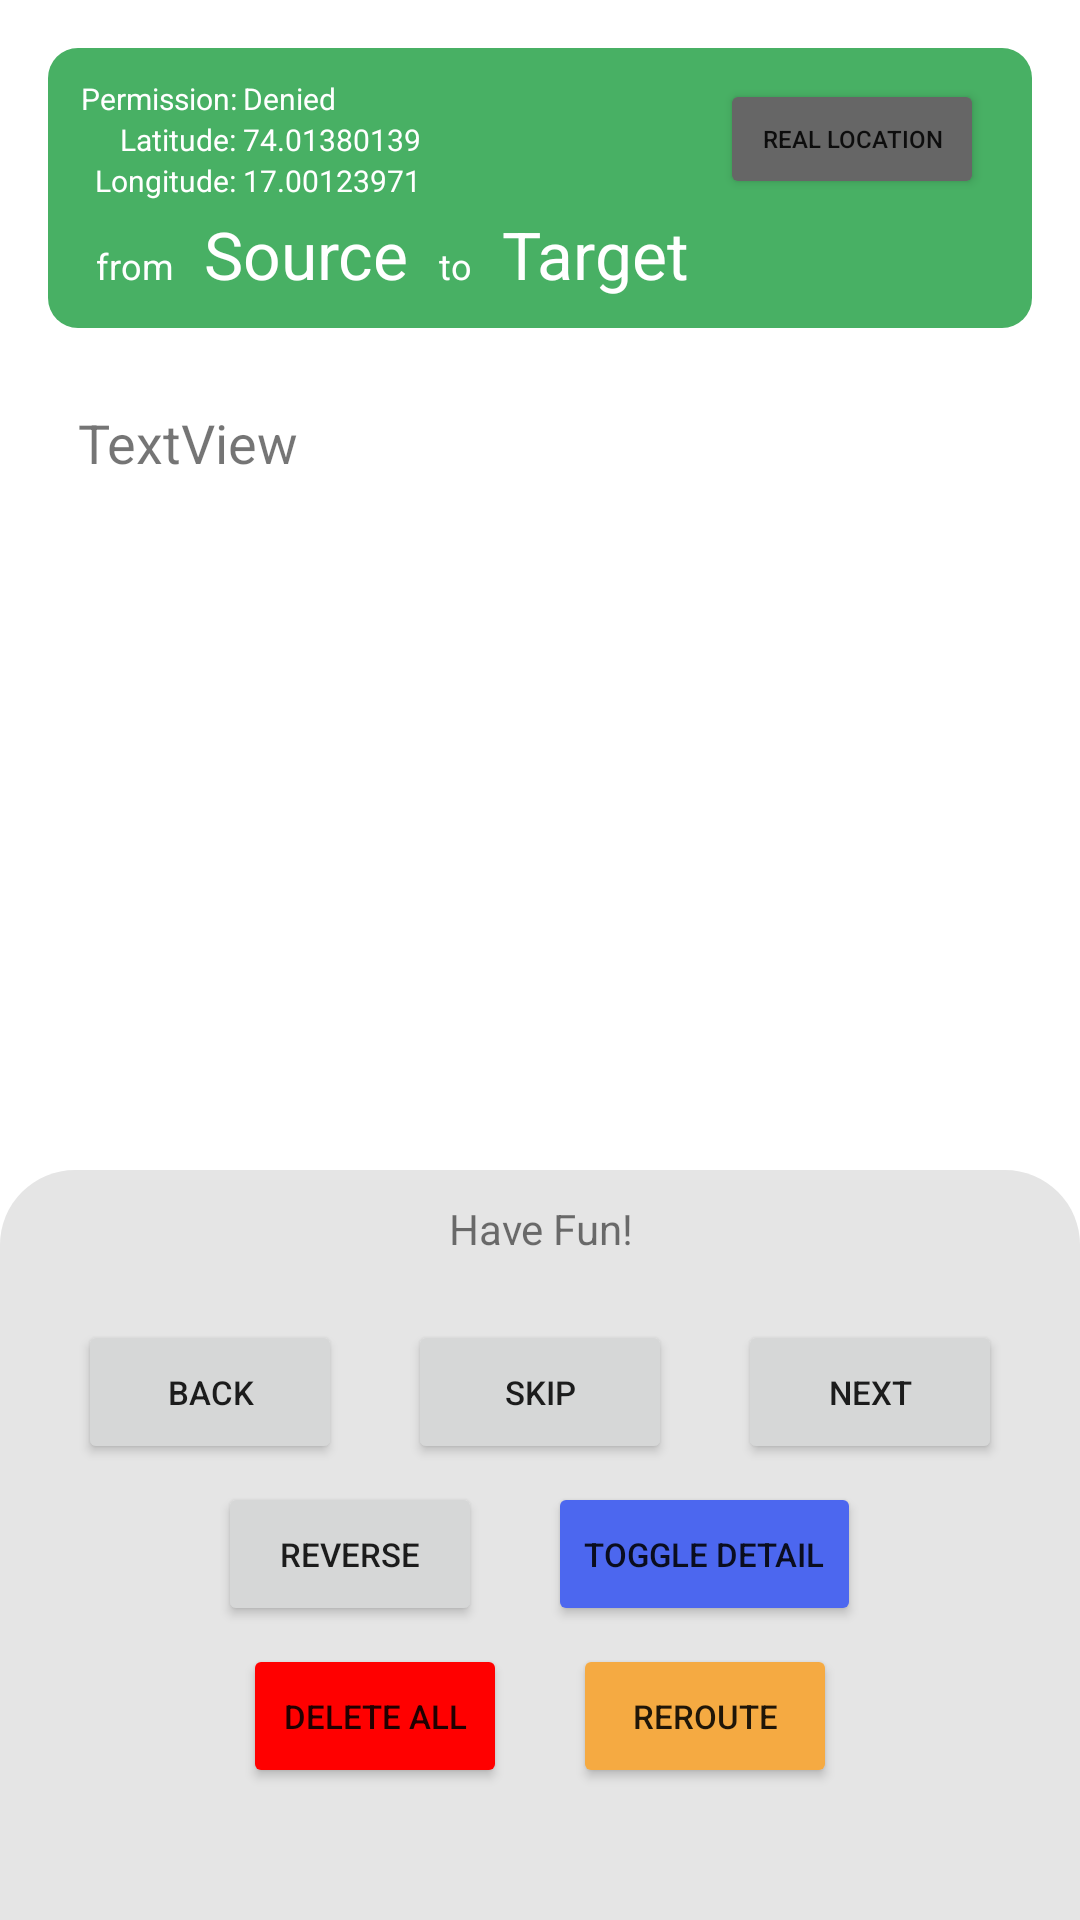

The Android layout XML behind this screen, and the referenced resources:
<!-- AndroidManifest.xml: application theme Theme.Zooseeker -->
<!-- res/layout/activity_route.xml -->
<?xml version="1.0" encoding="utf-8"?>
<androidx.constraintlayout.widget.ConstraintLayout xmlns:android="http://schemas.android.com/apk/res/android"
    xmlns:app="http://schemas.android.com/apk/res-auto"
    xmlns:tools="http://schemas.android.com/tools"
    android:layout_width="match_parent"
    android:layout_height="match_parent"
    tools:context=".Route.RouteActivity">

    <LinearLayout
        android:id="@+id/route_container"
        android:layout_width="match_parent"
        android:layout_height="match_parent"
        android:orientation="vertical">

        <LinearLayout
            android:layout_width="match_parent"
            android:background="@drawable/route_header_bg"
            android:layout_height="wrap_content"
            android:layout_marginHorizontal="16dp"
            android:layout_marginTop="16dp"
            android:paddingVertical="10dp"
            android:orientation="vertical">
            <LinearLayout
                android:layout_width="match_parent"
                android:layout_height="wrap_content"
                android:gravity="center_vertical">
                <LinearLayout
                    android:layout_width="match_parent"
                    android:layout_height="wrap_content"
                    android:orientation="vertical"
                    android:layout_weight="1.0">
                    <LinearLayout
                        android:layout_width="wrap_content"
                        android:layout_height="wrap_content"
                        android:orientation="horizontal">
                        <TextView
                            android:layout_width="65dp"
                            android:layout_height="wrap_content"
                            android:text="Permission: "
                            android:textSize="10dp"
                            android:textAlignment="textEnd"
                            android:textColor="#fff" />
                        <TextView
                            android:id="@+id/route_permission"
                            android:layout_width="wrap_content"
                            android:layout_height="wrap_content"
                            android:text="Denied"
                            android:textSize="10dp"
                            android:textColor="#fff"
                            android:textAlignment="textStart" />
                    </LinearLayout>
                    <LinearLayout
                        android:layout_width="wrap_content"
                        android:layout_height="wrap_content"
                        android:orientation="horizontal">
                        <TextView
                            android:layout_width="65dp"
                            android:layout_height="wrap_content"
                            android:text="Latitude: "
                            android:textSize="10dp"
                            android:textAlignment="textEnd"
                            android:textColor="#fff" />
                        <TextView
                            android:id="@+id/route_latitude"
                            android:layout_width="wrap_content"
                            android:layout_height="wrap_content"
                            android:text="74.01380139"
                            android:textSize="10dp"
                            android:textColor="#fff"
                            android:textAlignment="textStart" />
                    </LinearLayout>
                    <LinearLayout
                        android:layout_width="wrap_content"
                        android:layout_height="wrap_content"
                        android:orientation="horizontal">
                        <TextView
                            android:layout_width="65dp"
                            android:layout_height="wrap_content"
                            android:text="Longitude: "
                            android:textSize="10dp"
                            android:textAlignment="textEnd"
                            android:paddingLeft="16dp"
                            android:textColor="#fff" />
                        <TextView
                            android:id="@+id/route_longitude"
                            android:layout_width="wrap_content"
                            android:layout_height="wrap_content"
                            android:text="17.00123971"
                            android:textSize="10dp"
                            android:textColor="#fff"
                            android:textAlignment="textStart" />
                    </LinearLayout>
                </LinearLayout>

                <Button
                    android:id="@+id/route_gps_setting_button"
                    android:layout_width="wrap_content"
                    android:layout_height="40dp"
                    android:textSize="8dp"
                    android:backgroundTint="#666"
                    android:layout_marginRight="16dp"
                    android:text="Real Location"/>
            </LinearLayout>

            <LinearLayout
                android:layout_width="wrap_content"
                android:layout_height="wrap_content"
                android:layout_marginTop="3dp">
                <TextView
                    android:layout_width="wrap_content"
                    android:layout_height="wrap_content"
                    android:text="from"
                    android:textSize="12dp"
                    android:paddingLeft="16dp"
                    android:paddingRight="10dp"
                    android:textColor="#fff"
                    android:gravity="center_vertical" />
                <TextView
                    android:id="@+id/route_from_text"
                    android:layout_width="wrap_content"
                    android:layout_height="wrap_content"
                    android:text="Source"
                    android:textSize="22dp"
                    android:textFontWeight="900"
                    android:textColor="#fff"
                    android:gravity="center_vertical" />
                <TextView
                    android:layout_width="wrap_content"
                    android:layout_height="wrap_content"
                    android:text="to"
                    android:textSize="12dp"
                    android:paddingHorizontal="10dp"
                    android:textColor="#fff"
                    android:gravity="center_vertical" />
                <TextView
                    android:id="@+id/route_to_text"
                    android:layout_width="wrap_content"
                    android:layout_height="wrap_content"
                    android:text="Target"
                    android:textSize="22dp"
                    android:textFontWeight="900"
                    android:textColor="#fff"
                    android:gravity="center_vertical" />
            </LinearLayout>
        </LinearLayout>


        <ScrollView
            android:layout_width="match_parent"
            android:layout_height="wrap_content"
            android:scrollbars="vertical"
            android:fillViewport="true"
            android:layout_weight="1.0">

            <TextView
                android:id="@+id/route_text_view"
                android:layout_width="match_parent"
                android:layout_height="wrap_content"
                android:text="TextView"
                android:padding="26dp"
                android:textSize="18dp"
                android:layout_weight="1.0"/>
        </ScrollView>



        <LinearLayout
            android:layout_width="match_parent"
            android:layout_height="250dp"
            android:background="@drawable/route_button_bg"
            android:paddingHorizontal="16dp"
            android:paddingTop="10dp"
            android:orientation="vertical">

            <TextView
                android:id="@+id/route_ui_message"
                android:layout_width="match_parent"
                android:layout_height="40dp"
                android:textAlignment="center"
                android:text="Have Fun!"/>

            <LinearLayout
                android:layout_width="match_parent"
                android:layout_height="wrap_content"
                android:gravity="center">
                <Button
                    android:id="@+id/route_back_button"
                    android:layout_width="wrap_content"
                    android:layout_height="wrap_content"
                    android:text="Back"
                    android:textSize="11dp"
                    app:layout_constraintBottom_toBottomOf="parent" />

                <Button
                    android:id="@+id/route_skip_button"
                    android:layout_width="wrap_content"
                    android:layout_height="wrap_content"
                    android:text="Skip"
                    android:textSize="11dp"
                    android:layout_marginHorizontal="22dp"
                    app:layout_constraintBottom_toBottomOf="parent" />

                <Button
                    android:id="@+id/route_next_button"
                    android:layout_width="wrap_content"
                    android:layout_height="wrap_content"
                    android:text="Next"
                    android:textSize="11dp"
                    app:layout_constraintBottom_toBottomOf="parent" />
            </LinearLayout>

            <LinearLayout
                android:layout_width="match_parent"
                android:layout_height="wrap_content"
                android:layout_marginTop="6dp"
                android:gravity="center">
                <Button
                    android:id="@+id/route_reverse_button"
                    android:layout_width="wrap_content"
                    android:layout_height="wrap_content"
                    android:text="Reverse"
                    android:textSize="11dp"
                    android:layout_marginRight="22dp"
                    app:layout_constraintBottom_toBottomOf="parent" />

                <Button
                    android:id="@+id/toggle_directions_button"
                    android:layout_width="wrap_content"
                    android:layout_height="wrap_content"
                    android:backgroundTint="#4C67EF"
                    android:text="Toggle Detail"
                    android:textSize="11dp"
                    app:layout_constraintBottom_toTopOf="@+id/route_next_button"
                    app:layout_constraintEnd_toEndOf="parent" />
            </LinearLayout>
            <LinearLayout
                android:layout_width="match_parent"
                android:layout_height="wrap_content"
                android:layout_marginTop="6dp"
                android:gravity="center">
                <Button
                    android:id="@+id/route_delete_all_button"
                    android:layout_width="wrap_content"
                    android:layout_height="wrap_content"
                    android:backgroundTint="#f00"
                    android:text="Delete All"
                    android:textSize="11dp"
                    android:layout_marginRight="22dp"
                    app:layout_constraintBottom_toBottomOf="parent" />
                <Button
                    android:id="@+id/route_reroute_button"
                    android:layout_width="wrap_content"
                    android:layout_height="wrap_content"
                    android:backgroundTint="#f5aa42"
                    android:clickable="false"
                    android:text="Reroute"
                    android:textSize="11dp"
                    app:layout_constraintBottom_toBottomOf="parent" />
            </LinearLayout>
        </LinearLayout>
    </LinearLayout>
</androidx.constraintlayout.widget.ConstraintLayout>
<!-- resources referenced by this layout -->
<resources>
  <!-- drawable route_button_bg (drawable) -->
  <?xml version="1.0" encoding="utf-8"?>
  <shape xmlns:android="http://schemas.android.com/apk/res/android">
      <solid android:color="#e5e5e5" />
      <corners android:bottomRightRadius="0dp" android:bottomLeftRadius="0dip"
          android:topLeftRadius="25dip" android:topRightRadius="25dp"/>
  </shape>
  <!-- drawable route_header_bg (drawable) -->
  <?xml version="1.0" encoding="utf-8"?>
  <shape xmlns:android="http://schemas.android.com/apk/res/android">
      <solid android:color="#48b064"/>
      <corners android:radius="10dip"/>
  </shape>
  <style name="Theme.Zooseeker" parent="Theme.MaterialComponents.DayNight.DarkActionBar">
          
          <item name="colorPrimary">#6CB33F</item>
          <item name="colorPrimaryVariant">#617356</item>
          <item name="colorOnPrimary">@color/white</item>
          
          <item name="colorSecondary">#8F7762</item>
          <item name="colorSecondaryVariant">#A68A72</item>
          <item name="colorOnSecondary">@color/black</item>
          
          <item name="android:statusBarColor" tools:targetApi="l">?attr/colorPrimaryVariant</item>
          
      </style>
  <!-- not gathered from this repository: default colours our renderer supplied (Android Studio template values) -->
  <color name="black">#FF000000</color>
  <color name="white">#FFFFFFFF</color>
</resources>
